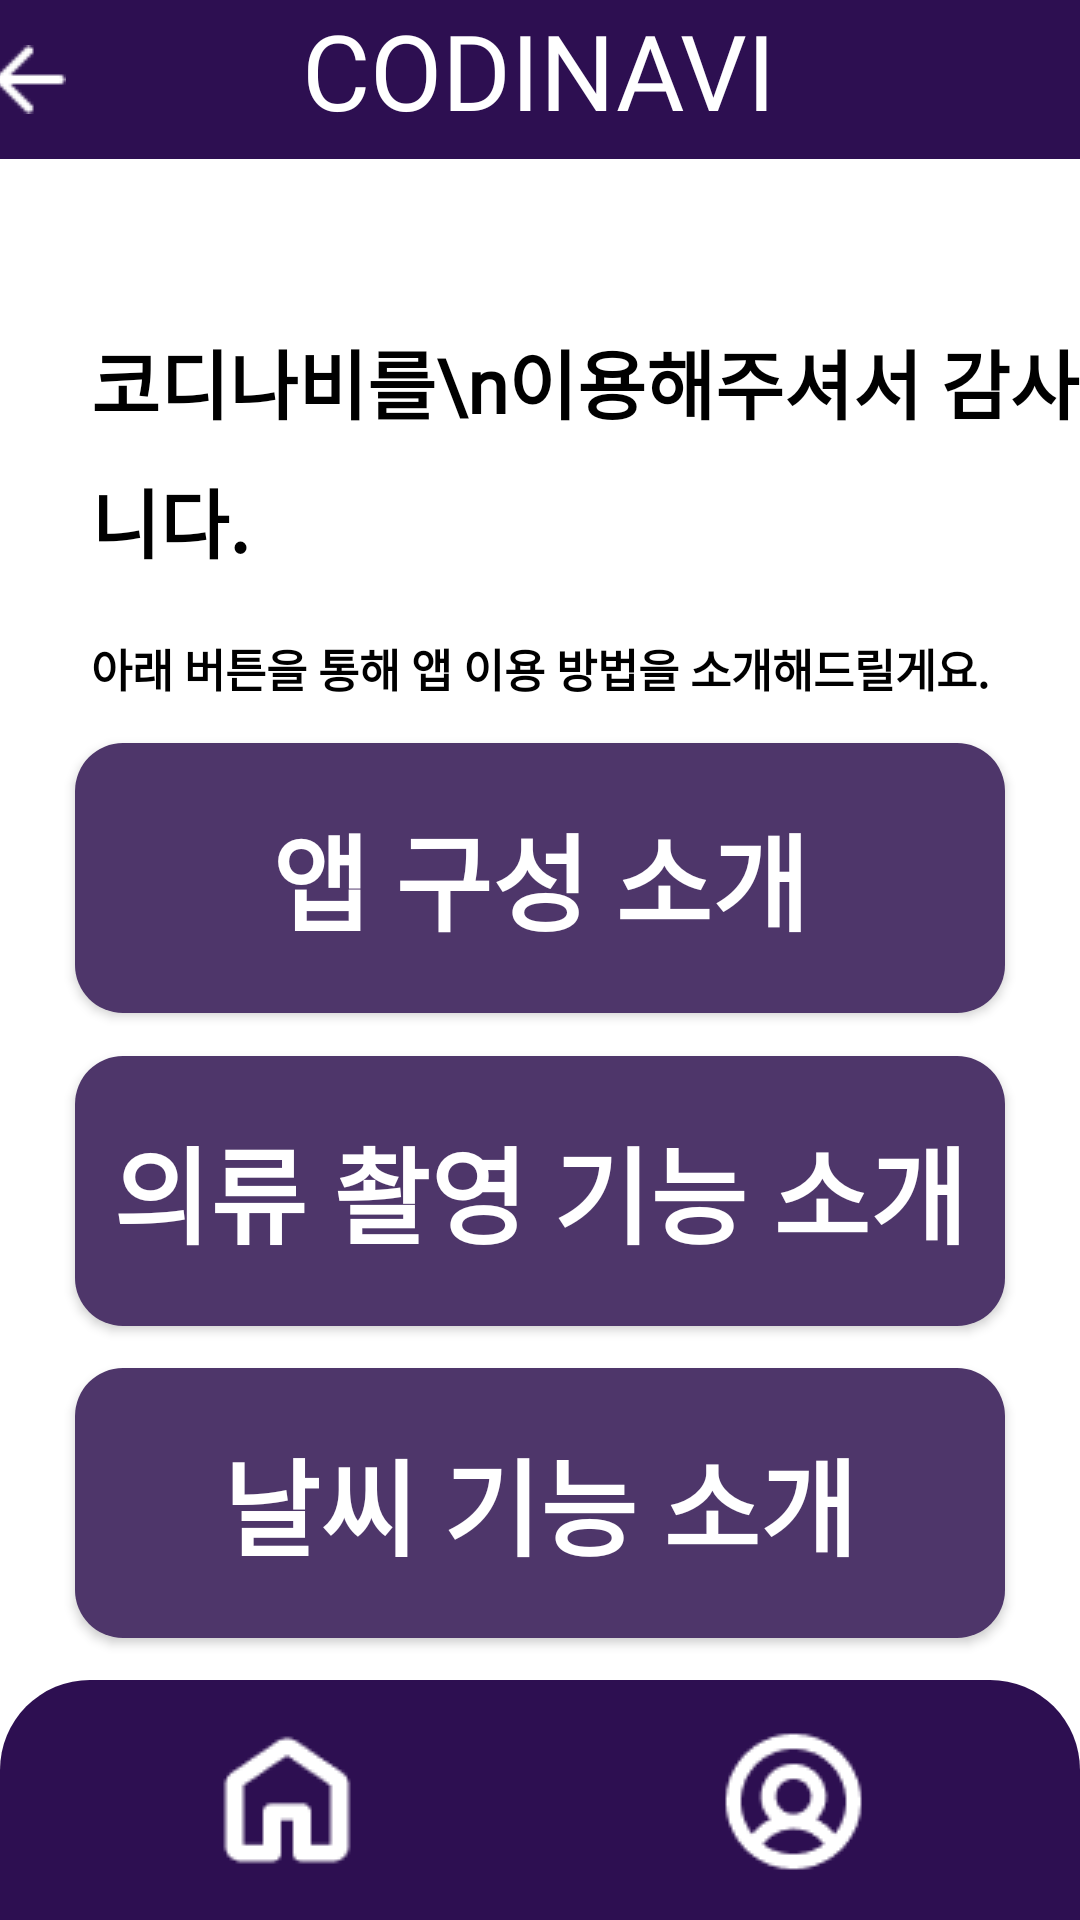

Android layout source for this screen:
<!-- AndroidManifest.xml: application theme Theme.CapstoneCODINAVI -->
<!-- res/layout/activity_guide.xml -->
<?xml version="1.0" encoding="utf-8"?>
<androidx.constraintlayout.widget.ConstraintLayout
    xmlns:android="http://schemas.android.com/apk/res/android"
    xmlns:app="http://schemas.android.com/apk/res-auto"
    xmlns:tools="http://schemas.android.com/tools"
    android:layout_width="match_parent"
    android:layout_height="match_parent"
    android:background="@color/white"
    android:orientation="vertical"
    tools:context=".Guide.GuideActivity">

    <FrameLayout
        android:id="@+id/frameLayout"
        android:layout_width="0dp"
        android:layout_height="wrap_content"
        android:background="#2D0F51"
        app:layout_constraintTop_toTopOf="parent"
        app:layout_constraintStart_toStartOf="parent"
        app:layout_constraintEnd_toEndOf="parent" >

        <TextView
            android:id="@+id/codinavi"
            android:layout_width="wrap_content"
            android:layout_height="53dp"
            android:fontFamily="@font/bakbakone_regular"
            android:importantForAccessibility="no"
            android:layout_gravity="center"
            android:text="CODINAVI"
            android:textColor="#FFFFFF"
            android:textSize="35dp" />

        <ImageButton
            android:id="@+id/back_btn"
            android:layout_width="wrap_content"
            android:layout_height="wrap_content"
            android:layout_gravity="center"
            android:layout_marginRight="170dp"
            android:background="@drawable/back_btn"
            android:contentDescription="뒤로가기" />

    </FrameLayout>

    <TextView
        android:id="@+id/introduceGuideTv1"
        android:layout_width="wrap_content"
        android:layout_height="wrap_content"
        android:text="코디나비를\n이용해주셔서 감사합니다."
        android:fontFamily="@font/soyo_maple_regular"
        android:textSize="25dp"
        android:textStyle="bold"
        android:textColor="@color/black"
        android:lineSpacingExtra="10dp"
        app:layout_constraintStart_toStartOf="@+id/introduceGuideTv2"
        app:layout_constraintTop_toBottomOf="@+id/frameLayout"
        app:layout_constraintBottom_toTopOf="@+id/introduceAppBtn" />

    <TextView
        android:id="@+id/introduceGuideTv2"
        android:layout_width="wrap_content"
        android:layout_height="wrap_content"
        android:fontFamily="@font/soyo_maple_regular"
        android:lineSpacingExtra="10dp"
        android:layout_marginTop="20dp"
        android:text="아래 버튼을 통해 앱 이용 방법을 소개해드릴게요."
        android:textColor="@color/black"
        android:textSize="15dp"
        android:textStyle="bold"
        app:layout_constraintEnd_toEndOf="parent"
        app:layout_constraintStart_toStartOf="parent"
        app:layout_constraintTop_toBottomOf="@+id/introduceGuideTv1"
        />

    <android.widget.Button
        android:id="@+id/introduceAppBtn"
        android:layout_width="310dp"
        android:layout_height="90dp"
        android:background="@drawable/mainbtn"
        android:fontFamily="@font/soyo_maple_regular"
        android:text="앱 구성 소개"
        android:textColor="@color/white"
        android:textSize="35dp"
        android:textStyle="bold"
        app:layout_constraintEnd_toEndOf="parent"
        app:layout_constraintStart_toStartOf="parent"
        app:layout_constraintTop_toBottomOf="@+id/introduceGuideTv2"
        app:layout_constraintBottom_toTopOf="@+id/introduceCameraBtn"/>

    <android.widget.Button
        android:id="@+id/introduceCameraBtn"
        android:layout_width="310dp"
        android:layout_height="90dp"
        android:background="@drawable/mainbtn"
        android:fontFamily="@font/soyo_maple_regular"
        android:text="의류 촬영 기능 소개"
        android:textColor="@color/white"
        android:textSize="35dp"
        android:textStyle="bold"
        app:layout_constraintEnd_toEndOf="parent"
        app:layout_constraintStart_toStartOf="parent"
        app:layout_constraintTop_toBottomOf="@+id/introduceAppBtn"
        app:layout_constraintBottom_toTopOf="@+id/introduceWeatherBtn"/>

    <android.widget.Button
        android:id="@+id/introduceWeatherBtn"
        android:layout_width="310dp"
        android:layout_height="90dp"
        android:background="@drawable/mainbtn"
        android:fontFamily="@font/soyo_maple_regular"
        android:text="날씨 기능 소개"
        android:textColor="@color/white"
        android:textSize="35dp"
        android:textStyle="bold"
        app:layout_constraintEnd_toEndOf="parent"
        app:layout_constraintStart_toStartOf="parent"
        app:layout_constraintTop_toBottomOf="@+id/introduceCameraBtn"
        app:layout_constraintBottom_toTopOf="@+id/menuBottomNav" />

    <com.google.android.material.bottomnavigation.BottomNavigationView
        android:id="@+id/menuBottomNav"
        android:layout_width="match_parent"
        android:layout_height="wrap_content"
        android:background="@drawable/rectangle_3"
        app:itemActiveIndicatorStyle="@android:color/transparent"
        app:itemIconSize="90dp"
        app:itemIconTint="@color/white"
        app:labelVisibilityMode="unlabeled"
        app:layout_constraintBottom_toBottomOf="parent"
        app:menu="@menu/menu_bottom" />

</androidx.constraintlayout.widget.ConstraintLayout>
<!-- resources referenced by this layout -->
<resources>
  <color name="black">#000000</color>
  <color name="white">#FFFFFF</color>
  <!-- drawable back_btn: png bitmap (drawable, 214 bytes) -->
  <!-- drawable mainbtn (drawable) -->
  <?xml version="1.0" encoding="utf-8"?>
  <shape xmlns:android="http://schemas.android.com/apk/res/android"
      android:shape="rectangle" >
  
      <solid android:color="#4E366A" />
  
      <corners
          android:radius="16dp" />
  
  </shape>
  <!-- drawable rectangle_3 (drawable) -->
  <?xml version="1.0" encoding="utf-8"?>
  <layer-list xmlns:android="http://schemas.android.com/apk/res/android">
  
      
      <item>
          <shape android:shape="rectangle">
              <solid android:color="#2D0F51" />
              <corners
                  android:topLeftRadius="30dp"
                  android:topRightRadius="30dp" />
          </shape>
      </item>
  
  </layer-list>
  <style name="Theme.CapstoneCODINAVI" parent="Base.Theme.CapstoneCODINAVI" />
  <style name="Base.Theme.CapstoneCODINAVI" parent="Theme.Material3.DayNight.NoActionBar">
          
          
      </style>
</resources>
